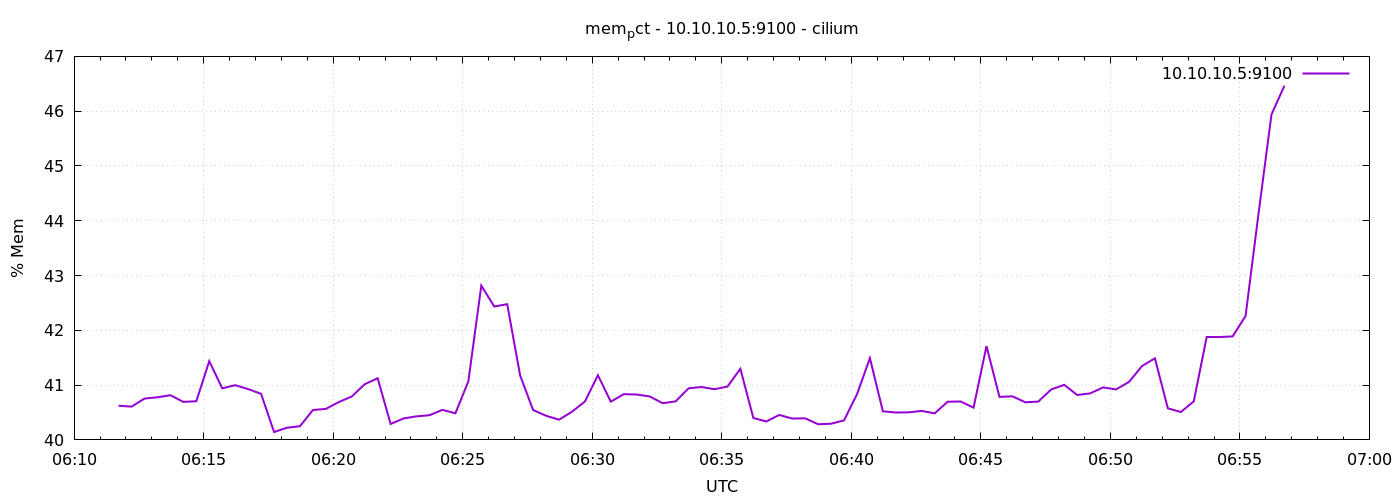

The file beside this chart, header and first rows:
1778047903	40.62372194258742
1778047933	40.61
1778047963	40.75
1778047993	40.78
1778048023	40.82
1778048053	40.69
1778048083	40.71
1778048113	41.44
1778048143	40.94
1778048173	41
1778048203	40.93
1778048233	40.84
1778048263	40.14
1778048293	40.22
1778048323	40.25
1778048353	40.55
1778048383	40.57
1778048413	40.69
1778048443	40.79
1778048473	41.02
1778048503	41.12
1778048533	40.29
1778048563	40.39
1778048593	40.43
1778048623	40.45
1778048653	40.55
1778048683	40.49
1778048713	41.07
1778048743	42.82
1778048773	42.43
1778048803	42.48
1778048833	41.17
1778048863	40.55
1778048893	40.44
1778048923	40.37
1778048953	40.51
1778048983	40.7
1778049013	41.18
1778049043	40.7
1778049073	40.84
1778049103	40.83
1778049133	40.79
1778049163	40.67
1778049193	40.7
1778049223	40.94
1778049253	40.97
1778049283	40.93
1778049313	40.97
1778049343	41.3
1778049373	40.4
1778049403	40.34
1778049433	40.46
1778049463	40.39
1778049493	40.39
1778049523	40.29
1778049553	40.29
1778049583	40.36
1778049613	40.83
1778049643	41.49
1778049673	40.52
1778049703	40.5
... 30 more rows
